Run: headless pygame with SDL's dummy video driver; simulated clock (each Clock.tick advances the game by its frame time, no real sleeping); random seed 0; keys injected as events and as key.get_pressed() state; no mouse input.
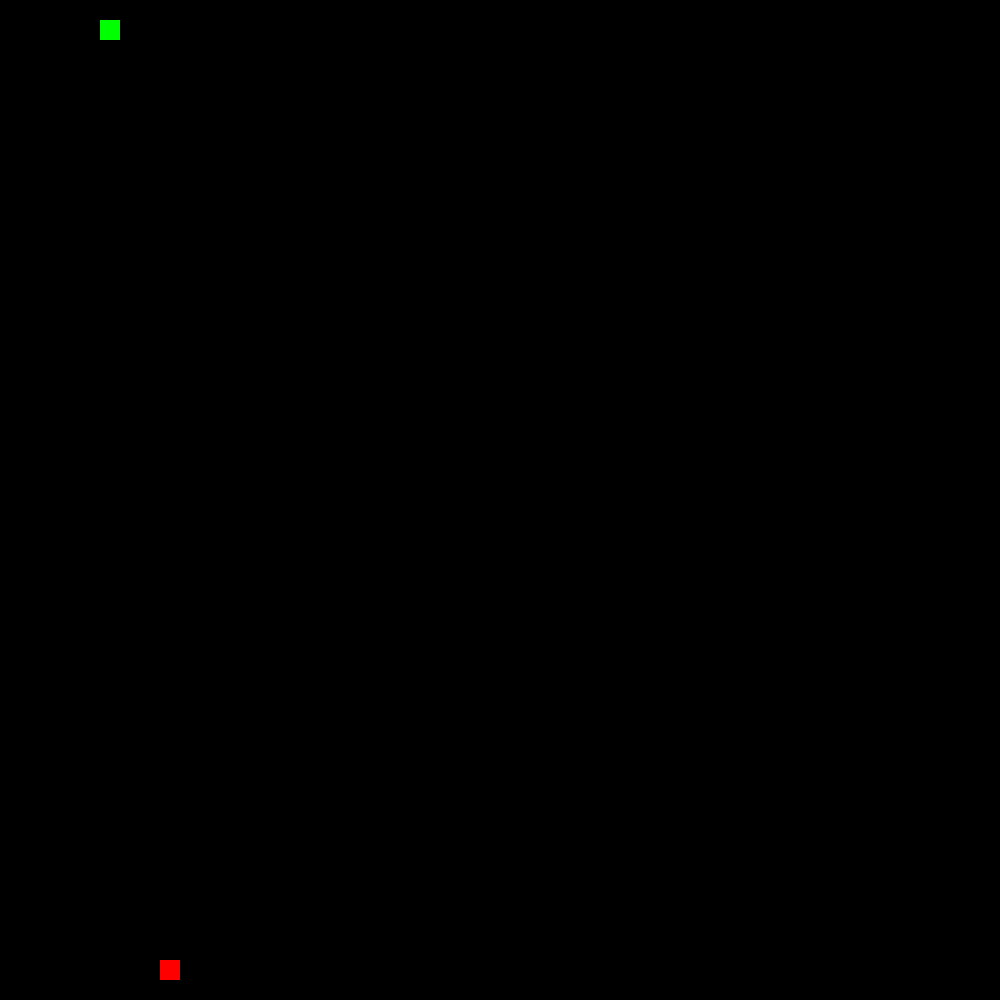
Frame 1 of 4 · flips 1–60 · no input
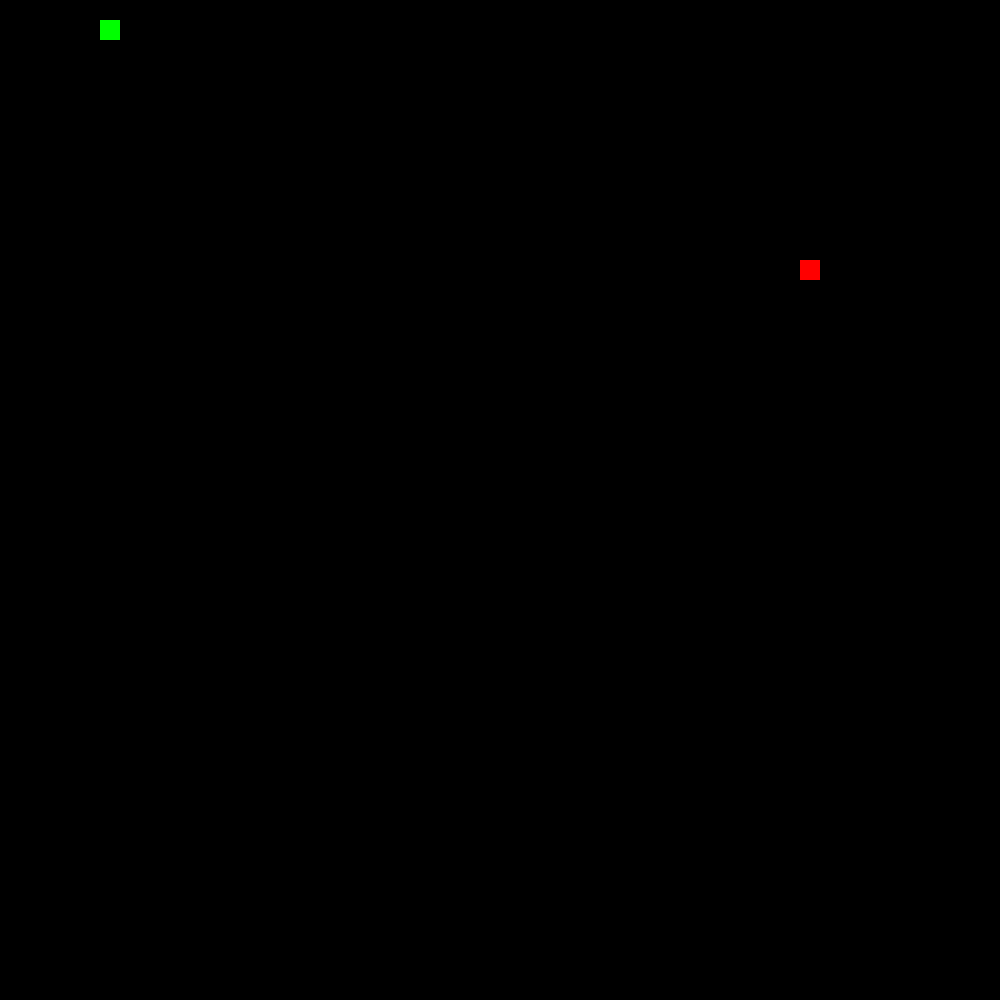
Frame 2 of 4 · flips 61–180 · tapped SPACE, RETURN · held RIGHT (→), D
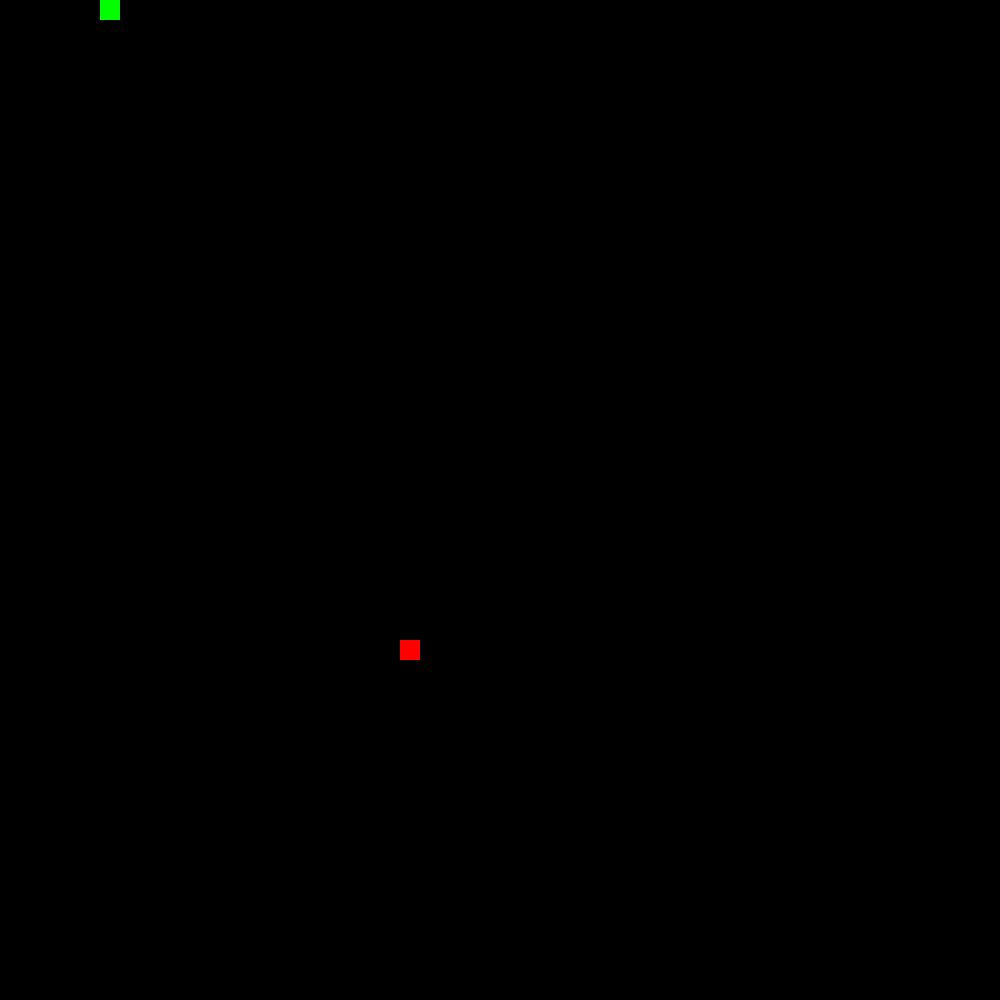
Frame 3 of 4 · flips 181–300 · held DOWN (↓), S
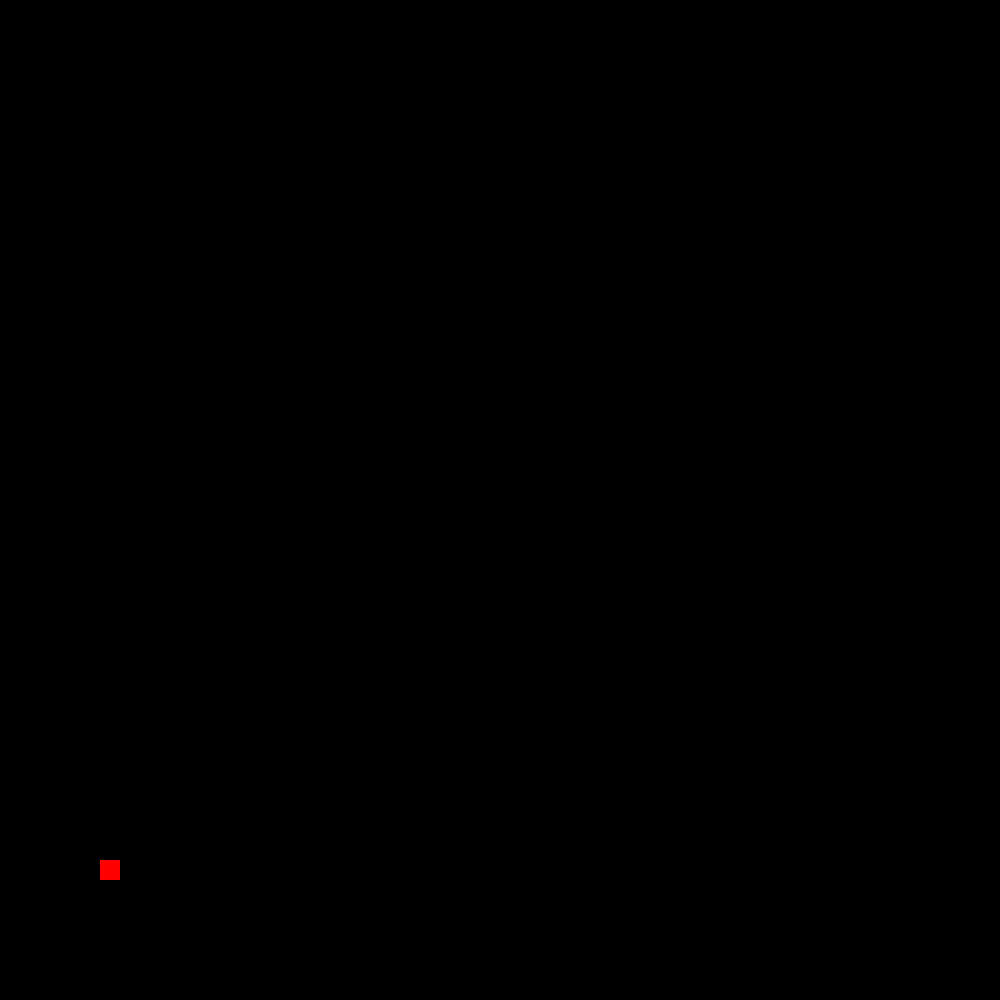
Frame 4 of 4 · flips 301–420 · held LEFT (←), A, UP (↑), W

The pygame program that drew these frames:

import pygame
import sys
import random

# Define constants for the game
SCREEN_WIDTH = 1000
SCREEN_HEIGHT = 1000
# Define the size of each grid unit / snake's body segment
# every time the snake moves, it should move by this amount
GRID_SIZE = 20


class Snake(pygame.sprite.Sprite):
    def __init__(self):
        super().__init__()
        self.body = [(100, 100)]
        self.direction = "UP"
        self.length = 1

    def grow(self):
        self.length += 1
        self.body.insert(0, self.body[0])

    def update(self):
        # Get head position
        head_x, head_y = self.body[0]
        # Update body position
        if self.direction == "UP":
            new_head = (head_x, head_y - GRID_SIZE)
        elif self.direction == "DOWN":
            new_head = (head_x, head_y + GRID_SIZE)
        elif self.direction == "LEFT":
            new_head = (head_x - GRID_SIZE, head_y)
        elif self.direction == "RIGHT":
            new_head = (head_x + GRID_SIZE, head_y)

        self.body = [new_head] + self.body[:-1]

    def change_direction(self, new_direction):
        if (self.direction, new_direction) in [("UP", "DOWN"), ("DOWN", "UP"), ("LEFT", "RIGHT"), ("RIGHT", "LEFT")]:
            return  # Ignore backward move
        self.direction = new_direction

    def head_position(self):
        return self.body[0]

    def collide_self(self):
        return self.head_position() in self.body[1:]

    def collide_walls(self):
        head_x, head_y = self.head_position()
        return head_x < 0 or head_x >= SCREEN_WIDTH or head_y < 0 or head_y >= SCREEN_HEIGHT


class Food(pygame.sprite.Sprite):
    def __init__(self):
        super().__init__()
        self.x, self.y = self.randomize_position()
        self.rect = pygame.Rect(self.x, self.y, GRID_SIZE, GRID_SIZE)

    def randomize_position(self):
        return (random.randint(0, (SCREEN_WIDTH - GRID_SIZE) // GRID_SIZE) * GRID_SIZE,
                random.randint(0, (SCREEN_HEIGHT - GRID_SIZE) // GRID_SIZE) * GRID_SIZE)

    def update(self):
        self.x, self.y = self.randomize_position()
        self.rect.topleft = (self.x, self.y)


class Game:
    def __init__(self):
        self.screen = pygame.display.set_mode((SCREEN_WIDTH, SCREEN_HEIGHT))
        self.clock = pygame.time.Clock()
        self.reset_game()

    def reset_game(self):
        self.game_over = False
        self.score = 0
        self.snake = Snake()
        self.food = Food()

    def run(self, event):
        while not self.game_over:
            for event in pygame.event.get():
                if event.type == pygame.QUIT:
                    pygame.quit()
                    sys.exit()
                elif event.type == pygame.KEYDOWN:
                    if event.key == pygame.K_UP:
                        self.snake.change_direction("UP")
                    elif event.key == pygame.K_DOWN:
                        self.snake.change_direction("DOWN")
                    elif event.key == pygame.K_LEFT:
                        self.snake.change_direction("LEFT")
                    elif event.key == pygame.K_RIGHT:
                        self.snake.change_direction("RIGHT")

            self.snake.update()

            if self.snake.collide_self() or self.snake.collide_walls():
                self.game_over = True

            if self.snake.head_position() == (self.food.x, self.food.y):
                self.snake.grow()
                self.score += 1
                self.food.update()

            self.screen.fill(pygame.Color('black'))
            for segment in self.snake.body:
                pygame.draw.rect(self.screen, pygame.Color('green'), pygame.Rect(segment[0], segment[1], GRID_SIZE, GRID_SIZE))
            pygame.draw.rect(self.screen, pygame.Color('red'), self.food.rect)

            pygame.display.flip()
            self.clock.tick(10)

        return True  # continue running

    def display_game_over(self):
        font = pygame.font.Font(None, 36)
        text = font.render('Game Over! Score: ' + str(self.score), True, pygame.Color('white'))
        self.screen.blit(text, (SCREEN_WIDTH // 2 - text.get_width() // 2, SCREEN_HEIGHT // 2 - text.get_height() // 2))
        pygame.display.flip()
        pygame.time.wait(2000)


if __name__ == "__main__":
    game = Game()
    pygame.init()
    running = True
    while running:
        event = pygame.event.poll()
        if game.game_over:
            game.display_game_over()
            game.reset_game()
        running = game.run(event)
    pygame.quit()
